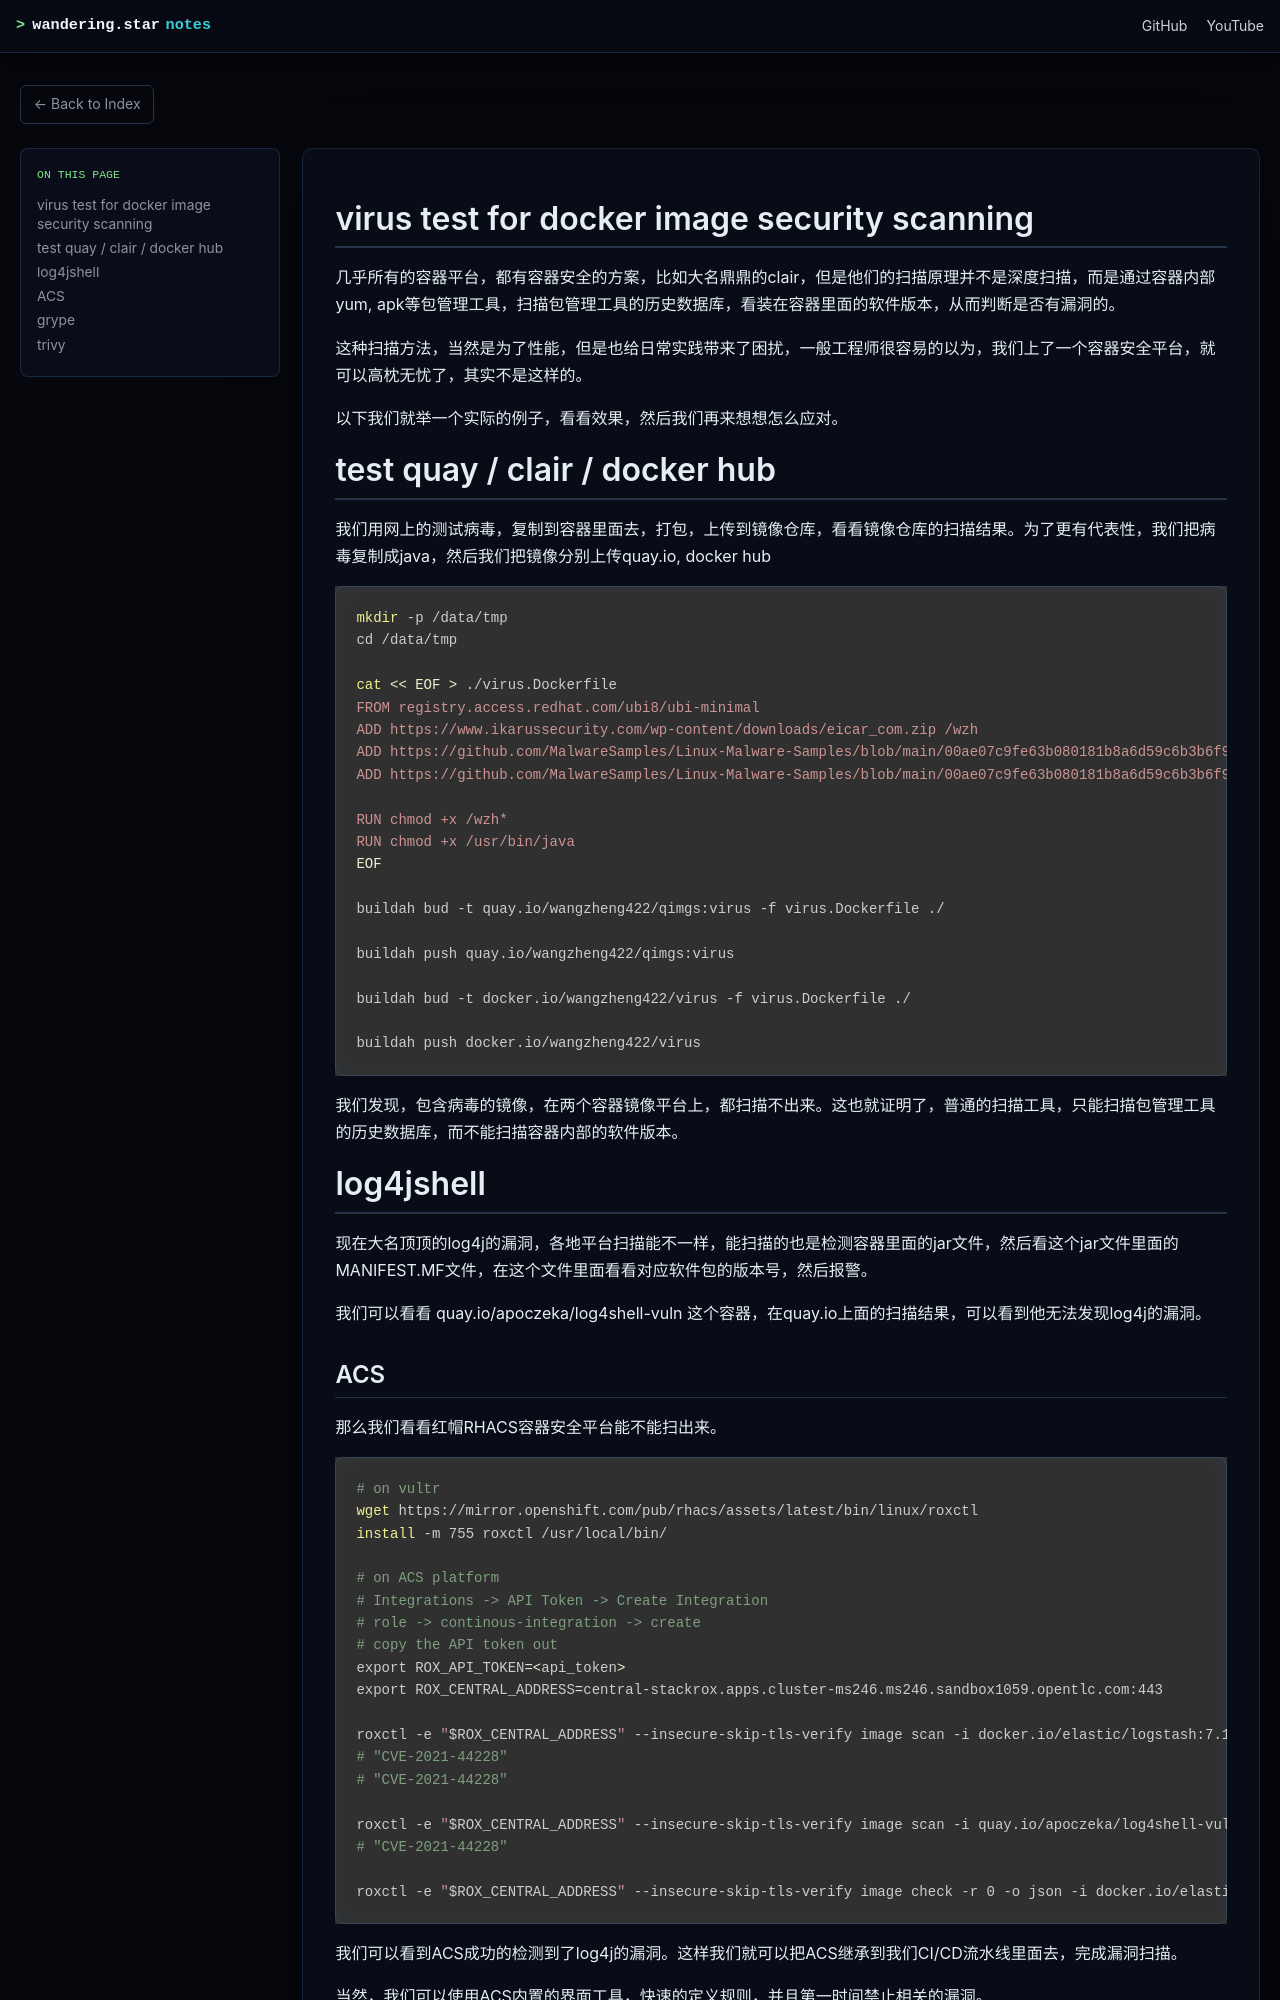

repository: wangzheng422/docker_env · page: redhat/notes/2021/2021.08.virus.html · generator: mdbook

# virus test for docker image security scanning

几乎所有的容器平台，都有容器安全的方案，比如大名鼎鼎的clair，但是他们的扫描原理并不是深度扫描，而是通过容器内部yum, apk等包管理工具，扫描包管理工具的历史数据库，看装在容器里面的软件版本，从而判断是否有漏洞的。

这种扫描方法，当然是为了性能，但是也给日常实践带来了困扰，一般工程师很容易的以为，我们上了一个容器安全平台，就可以高枕无忧了，其实不是这样的。

以下我们就举一个实际的例子，看看效果，然后我们再来想想怎么应对。

# test quay / clair / docker hub

我们用网上的测试病毒，复制到容器里面去，打包，上传到镜像仓库，看看镜像仓库的扫描结果。为了更有代表性，我们把病毒复制成java，然后我们把镜像分别上传quay.io, docker hub

```bash
mkdir -p /data/tmp
cd /data/tmp

cat << EOF > ./virus.Dockerfile
FROM registry.access.redhat.com/ubi8/ubi-minimal
ADD https://www.ikarussecurity.com/wp-content/downloads/eicar_com.zip /wzh
ADD https://github.com/MalwareSamples/Linux-Malware-Samples/blob/main/00ae07c9fe63b080181b8a6d59c6b3b6f9913938858829e5a42ab90fb72edf7a /wzh01
ADD https://github.com/MalwareSamples/Linux-Malware-Samples/blob/main/00ae07c9fe63b080181b8a6d59c6b3b6f9913938858829e5a42ab90fb72edf7a /usr/bin/java

RUN chmod +x /wzh*
RUN chmod +x /usr/bin/java
EOF

buildah bud -t quay.io/wangzheng422/qimgs:virus -f virus.Dockerfile ./

buildah push quay.io/wangzheng422/qimgs:virus

buildah bud -t docker.io/wangzheng422/virus -f virus.Dockerfile ./

buildah push docker.io/wangzheng422/virus

```

我们发现，包含病毒的镜像，在两个容器镜像平台上，都扫描不出来。这也就证明了，普通的扫描工具，只能扫描包管理工具的历史数据库，而不能扫描容器内部的软件版本。

# log4jshell

现在大名顶顶的log4j的漏洞，各地平台扫描能不一样，能扫描的也是检测容器里面的jar文件，然后看这个jar文件里面的MANIFEST.MF文件，在这个文件里面看看对应软件包的版本号，然后报警。

我们可以看看 quay.io/apoczeka/log4shell-vuln 这个容器，在quay.io上面的扫描结果，可以看到他无法发现log4j的漏洞。
